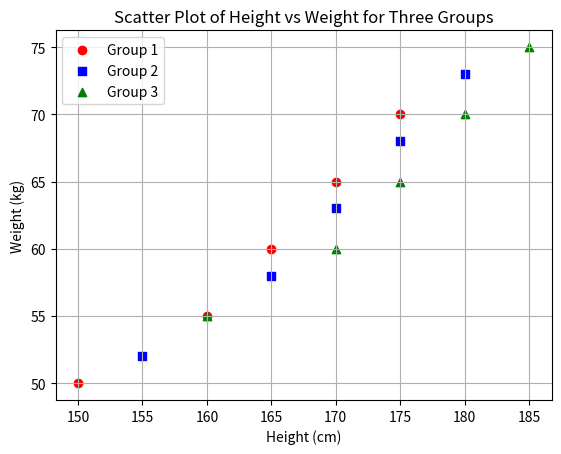

The matplotlib source for this figure:
import matplotlib.pyplot as plt

# Sample data for three groups
group1_height = [150, 160, 165, 170, 175]
group1_weight = [50, 55, 60, 65, 70]

group2_height = [155, 165, 170, 175, 180]
group2_weight = [52, 58, 63, 68, 73]

group3_height = [160, 170, 175, 180, 185]
group3_weight = [55, 60, 65, 70, 75]

# Create scatter plot
plt.scatter(group1_height, group1_weight, color='red', label='Group 1', marker='o')
plt.scatter(group2_height, group2_weight, color='blue', label='Group 2', marker='s')
plt.scatter(group3_height, group3_weight, color='green', label='Group 3', marker='^')

# Add labels and title
plt.xlabel('Height (cm)')
plt.ylabel('Weight (kg)')
plt.title('Scatter Plot of Height vs Weight for Three Groups')
plt.legend()
plt.grid(True)

# Show plot
plt.show()
